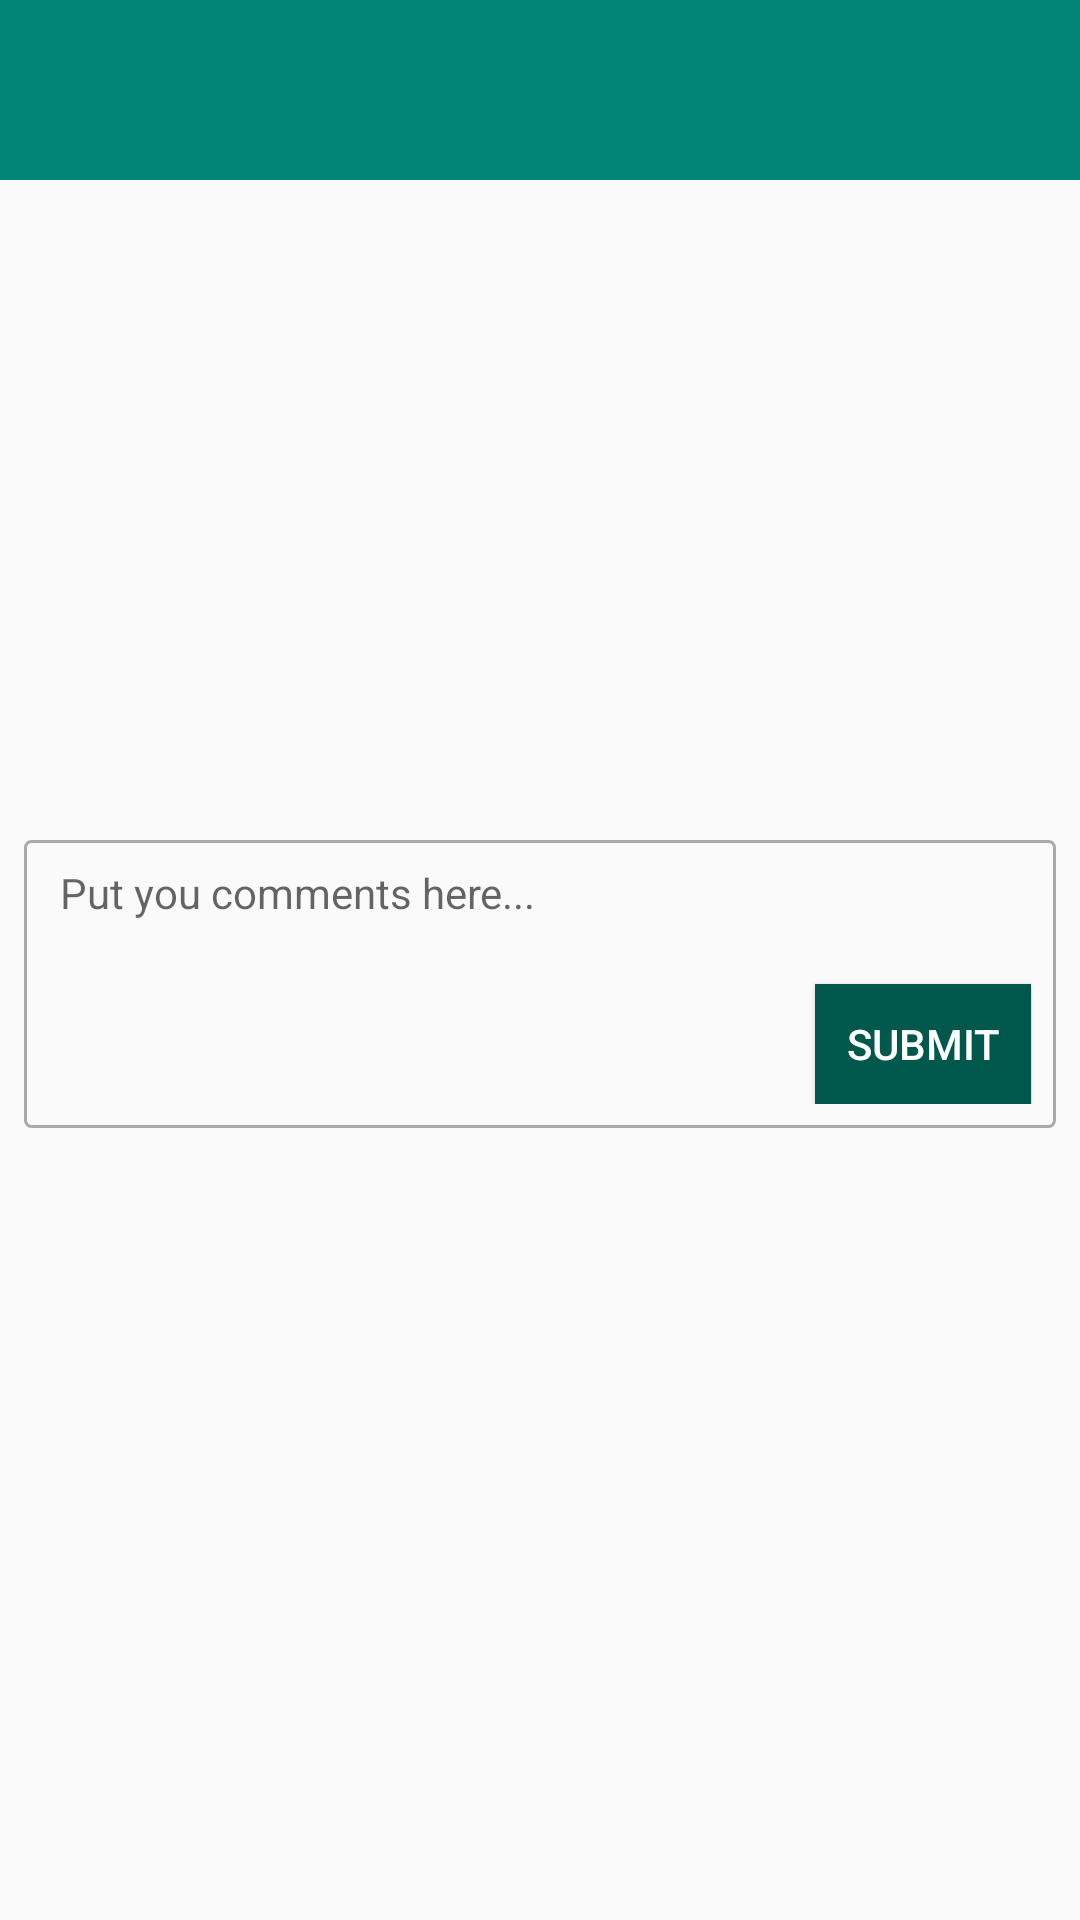

Write the Android layout XML for this screen, with the resource values it uses.
<!-- AndroidManifest.xml: activity theme AppTheme.NoActionBar -->
<!-- res/layout/activity_details.xml -->
<?xml version="1.0" encoding="utf-8"?>
<LinearLayout xmlns:android="http://schemas.android.com/apk/res/android"
    xmlns:app="http://schemas.android.com/apk/res-auto"
    android:layout_width="match_parent"
    android:layout_height="match_parent"
    android:orientation="vertical">

    <com.google.android.material.appbar.AppBarLayout
        android:id="@+id/appbar"
        android:layout_width="match_parent"
        android:layout_height="60dp"
        android:theme="@style/AppTheme.AppBarOverlay">

        <androidx.appcompat.widget.Toolbar
            android:id="@+id/toolbar"
            android:layout_width="match_parent"
            android:layout_height="match_parent"
            android:contentInsetLeft="0dp"
            android:contentInsetStart="0dp"
            app:contentInsetLeft="0dp"
            app:contentInsetStart="0dp"
            android:contentInsetRight="0dp"
            android:contentInsetEnd="0dp"
            app:contentInsetRight="0dp"
            app:contentInsetEnd="0dp"
            app:popupTheme="@style/AppTheme.PopupOverlay">

            <FrameLayout
                android:layout_width="match_parent"
                android:layout_height="match_parent">


                <TextView
                    android:id="@+id/tv_title"
                    android:layout_width="match_parent"
                    android:layout_height="match_parent"
                    android:gravity="center"
                    android:textSize="18sp"
                    android:textColor="@color/colorWhite"
                    android:text=""/>


                <ImageView
                    android:layout_marginStart="24dp"
                    android:layout_gravity="center_vertical"
                    android:id="@+id/img_back"
                    android:layout_width="24dp"
                    android:layout_height="24dp"
                    app:srcCompat="@drawable/ic_backspace" />


            </FrameLayout>
        </androidx.appcompat.widget.Toolbar>


    </com.google.android.material.appbar.AppBarLayout>

    <ImageView
        android:id="@+id/img_image"
        android:layout_marginTop="16dp"
        android:layout_gravity="center_horizontal"
        android:layout_width="210dp"
        android:layout_height="180dp"/>

    <LinearLayout
        android:focusable="true"
        android:focusableInTouchMode="true"
        android:layout_marginTop="24dp"
        android:layout_marginStart="8dp"
        android:layout_marginEnd="8dp"
        android:layout_width="match_parent"
        android:layout_height="wrap_content"
        android:orientation="horizontal"
        android:weightSum="1"
        android:background="@drawable/draw_border"
        android:padding="8dp">

   <EditText
       android:hint="@string/comment_on_image"
       android:id="@+id/edt_comment"
       android:layout_weight=".78"
       android:layout_width="0dp"
       android:layout_height="80dp"
       android:background="@null"
       android:maxLines="3"
       android:gravity="start"
       android:textColor="@color/colorAccent"
       android:textSize="14sp"
       android:paddingStart="4dp"/>

        <Button
            android:id="@+id/btn_submit"
            android:layout_gravity="bottom|end"
            android:layout_weight=".22"
            android:layout_width="0dp"
            android:layout_height="40dp"
            android:text="@string/submit"
            android:background="@color/colorPrimaryDark"
            android:textColor="@color/colorWhite"/>

    </LinearLayout>

    <FrameLayout
        android:layout_margin="16dp"
        android:layout_width="match_parent"
        android:layout_height="match_parent">

        <androidx.recyclerview.widget.RecyclerView
            android:id="@+id/rv_comments"
            android:layout_width="match_parent"
            android:layout_height="match_parent"/>

        <LinearLayout
            android:visibility="gone"
            android:id="@+id/ll_nodetails"
            android:gravity="center"
            android:layout_gravity="center"
            android:layout_width="wrap_content"
            android:layout_height="wrap_content"
            android:orientation="vertical">

            <ImageView
                android:layout_width="80dp"
                android:layout_height="80dp"
                android:src="@mipmap/ic_launcher_round"/>

            <TextView
                android:textColor="@color/colorBlack"
                android:textSize="16sp"
                android:layout_marginTop="16dp"
                android:layout_width="wrap_content"
                android:layout_height="wrap_content"
                android:text="@string/no_data_found"/>

        </LinearLayout>

    </FrameLayout>



</LinearLayout>
<!-- resources referenced by this layout -->
<resources>
  <color name="colorAccent">#D81B60</color>
  <color name="colorBlack">#000000</color>
  <color name="colorPrimaryDark">#00574B</color>
  <color name="colorWhite">#FFFFFF</color>
  <!-- drawable draw_border (drawable) -->
  <?xml version="1.0" encoding="utf-8"?>
  <shape xmlns:android="http://schemas.android.com/apk/res/android"
      android:shape="rectangle">
      <corners
          android:radius="2dp"
           />
      <stroke
          android:width="1dp"
          android:color="@android:color/darker_gray" />
  </shape>
  <string name="comment_on_image">Put you comments here...</string>
  <string name="no_data_found">Data not available.</string>
  <string name="submit">Submit</string>
  <style name="AppTheme.AppBarOverlay" parent="ThemeOverlay.AppCompat.Dark.ActionBar" />
  <style name="AppTheme.PopupOverlay" parent="ThemeOverlay.AppCompat.Light" />
  <style name="AppTheme.NoActionBar">
          <item name="windowActionBar">false</item>
          <item name="windowNoTitle">true</item>
      </style>
</resources>
